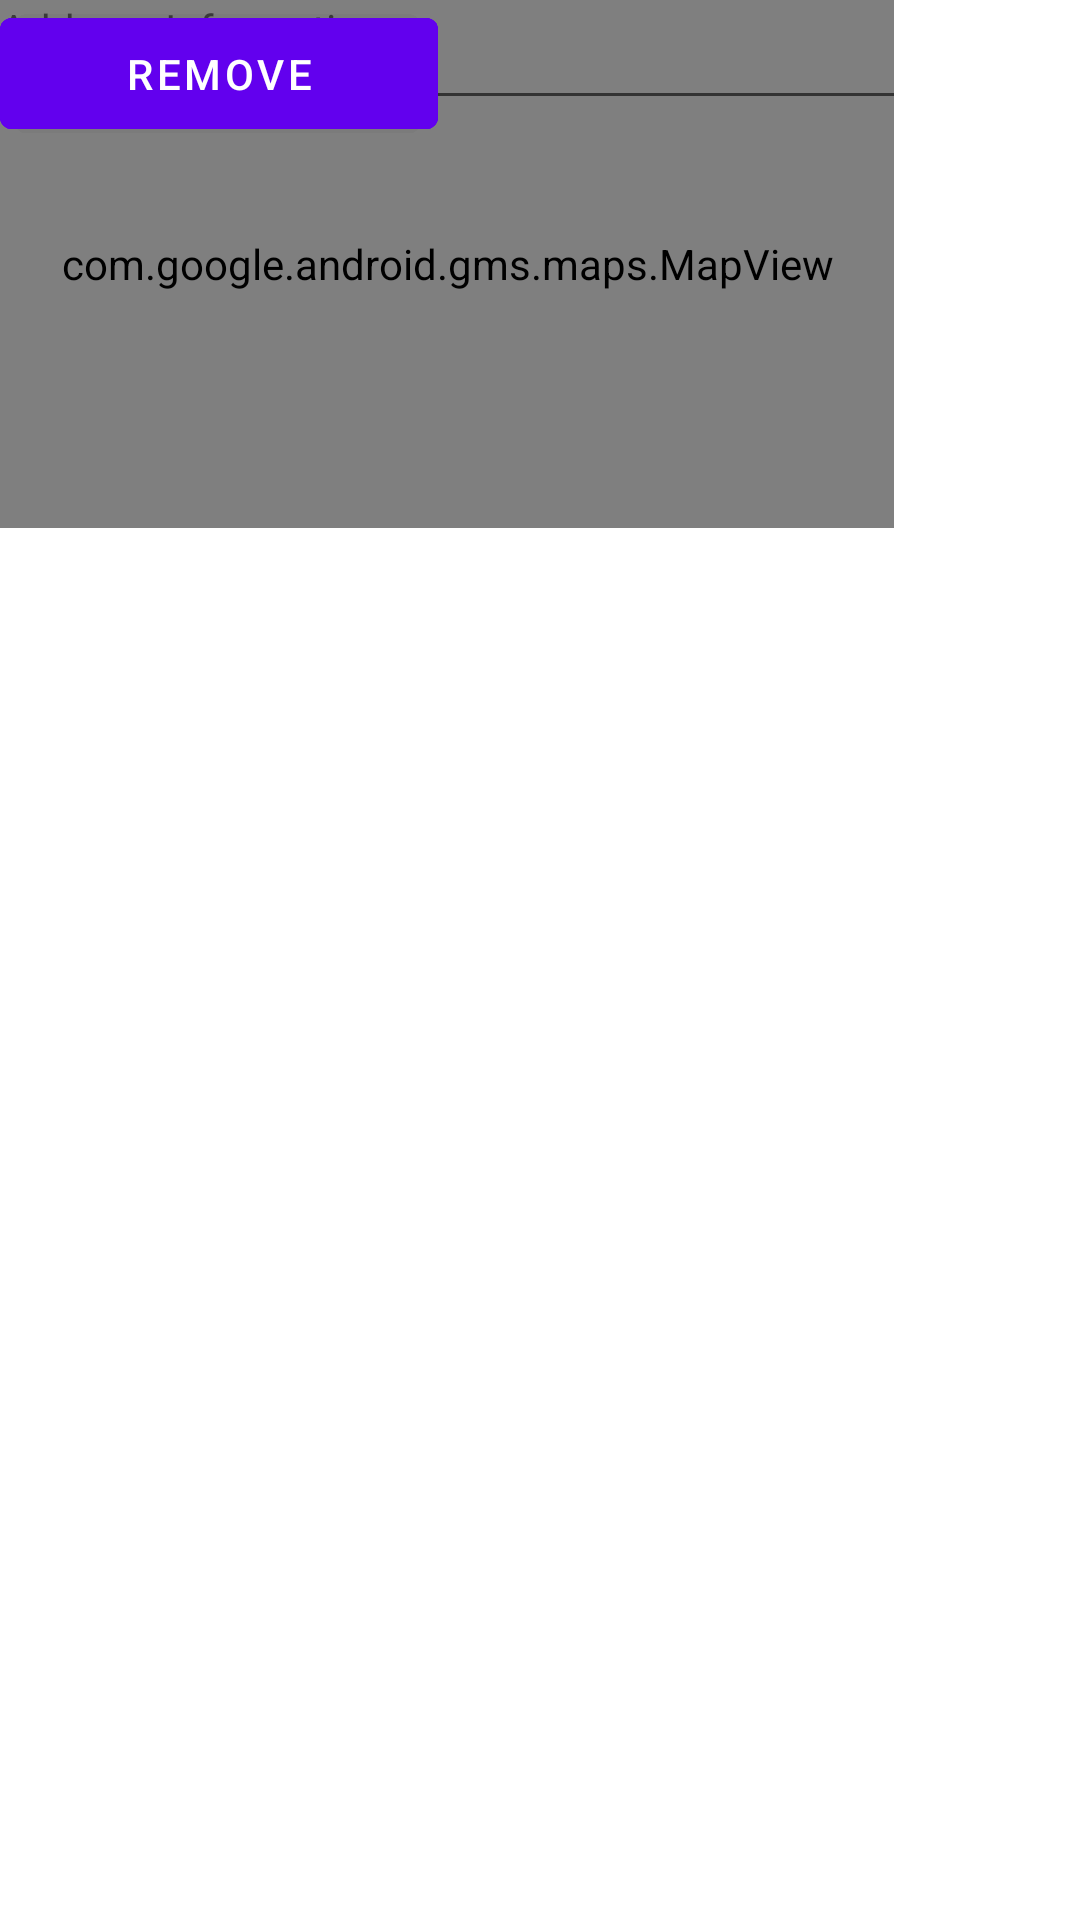

Write the Android layout XML for this screen, with the resource values it uses.
<!-- AndroidManifest.xml: application theme Theme.PIMUNIP -->
<!-- res/layout/p_address.xml -->
<?xml version="1.0" encoding="utf-8"?>
<androidx.constraintlayout.widget.ConstraintLayout xmlns:android="http://schemas.android.com/apk/res/android"
    xmlns:app="http://schemas.android.com/apk/res-auto"
    xmlns:tools="http://schemas.android.com/tools"
    android:layout_width="match_parent"
    android:layout_height="match_parent">

    <androidx.constraintlayout.widget.ConstraintLayout
        android:layout_width="match_parent"
        android:layout_height="match_parent">

        <Button
            android:id="@+id/button5"
            android:layout_width="146dp"
            android:layout_height="49dp"
            android:text="submit"
            tools:layout_editor_absoluteX="54dp"
            tools:layout_editor_absoluteY="637dp" />

        <Button
            android:id="@+id/button6"
            android:layout_width="146dp"
            android:layout_height="49dp"
            android:text="remove"
            tools:layout_editor_absoluteX="210dp"
            tools:layout_editor_absoluteY="637dp" />

        <EditText
            android:id="@+id/editTextTextPersonName5"
            android:layout_width="141dp"
            android:layout_height="39dp"
            android:ems="10"
            android:inputType="textPersonName"
            android:text="Zip Code"
            tools:layout_editor_absoluteX="213dp"
            tools:layout_editor_absoluteY="145dp" />

        <EditText
            android:id="@+id/editTextTextPersonName6"
            android:layout_width="302dp"
            android:layout_height="40dp"
            android:ems="10"
            android:inputType="textPersonName"
            android:text="Neighborhood"
            tools:layout_editor_absoluteX="55dp"
            tools:layout_editor_absoluteY="207dp" />

        <EditText
            android:id="@+id/editTextTextPersonName7"
            android:layout_width="302dp"
            android:layout_height="40dp"
            android:ems="10"
            android:inputType="textPersonName"
            android:text="City"
            tools:layout_editor_absoluteX="55dp"
            tools:layout_editor_absoluteY="274dp" />

        <EditText
            android:id="@+id/editTextTextPersonName8"
            android:layout_width="302dp"
            android:layout_height="40dp"
            android:ems="10"
            android:inputType="textPersonName"
            android:text="State"
            tools:layout_editor_absoluteX="55dp"
            tools:layout_editor_absoluteY="345dp" />

        <EditText
            android:id="@+id/editTextNumber"
            android:layout_width="138dp"
            android:layout_height="39dp"
            android:ems="10"
            android:inputType="number"
            android:text="Number"
            tools:layout_editor_absoluteX="54dp"
            tools:layout_editor_absoluteY="145dp" />

        <com.google.android.gms.maps.MapView
            android:id="@+id/mapView"
            android:layout_width="298dp"
            android:layout_height="176dp"
            tools:layout_editor_absoluteX="58dp"
            tools:layout_editor_absoluteY="429dp" />

    </androidx.constraintlayout.widget.ConstraintLayout>

    <Button
        android:id="@+id/button3"
        android:layout_width="146dp"
        android:layout_height="49dp"
        android:text="submit"
        tools:layout_editor_absoluteX="54dp"
        tools:layout_editor_absoluteY="637dp" />

    <Button
        android:id="@+id/button7"
        android:layout_width="146dp"
        android:layout_height="49dp"
        android:text="remove"
        tools:layout_editor_absoluteX="210dp"
        tools:layout_editor_absoluteY="637dp" />

    <TextView
        android:id="@+id/textView3"
        android:layout_width="wrap_content"
        android:layout_height="wrap_content"
        android:text="Address Information"
        tools:layout_editor_absoluteX="54dp"
        tools:layout_editor_absoluteY="41dp" />

    <EditText
        android:id="@+id/editTextTextPersonName"
        android:layout_width="302dp"
        android:layout_height="40dp"
        android:ems="10"
        android:inputType="textPersonName"
        android:text="Addres"
        tools:layout_editor_absoluteX="54dp"
        tools:layout_editor_absoluteY="77dp" />

</androidx.constraintlayout.widget.ConstraintLayout>
<!-- resources referenced by this layout -->
<resources>
  <style name="Theme.PIMUNIP" parent="Theme.MaterialComponents.DayNight.DarkActionBar">
          
          <item name="colorPrimary">@color/purple_500</item>
          <item name="colorPrimaryVariant">@color/purple_700</item>
          <item name="colorOnPrimary">@color/white</item>
          
          <item name="colorSecondary">@color/teal_200</item>
          <item name="colorSecondaryVariant">@color/teal_700</item>
          <item name="colorOnSecondary">@color/black</item>
          
          <item name="android:statusBarColor">?attr/colorPrimaryVariant</item>
          
      </style>
  <!-- not gathered from this repository: default colours our renderer supplied (Android Studio template values) -->
  <color name="purple_500">#FF6200EE</color>
  <color name="purple_700">#FF3700B3</color>
  <color name="teal_200">#FF03DAC5</color>
  <color name="teal_700">#FF018786</color>
  <color name="black">#FF000000</color>
  <color name="white">#FFFFFFFF</color>
</resources>
